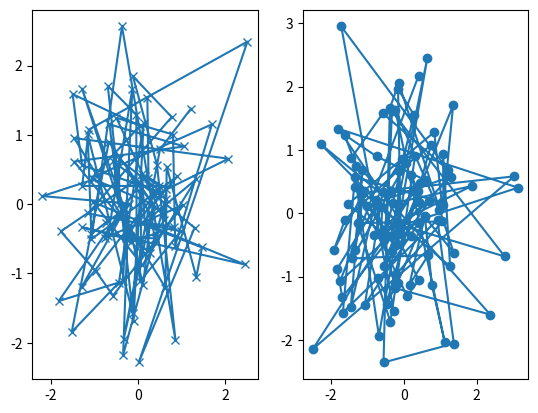

The matplotlib source for this figure:
# 面向对象接口
import numpy as np
from matplotlib import pyplot as plt


def my_plotter(ax, data1, data2, param_dict):
    """
    A helper function to make a graph

    Parameters
    ----------
    ax : Axes
        The axes to draw to

    data1 : array
       The x data

    data2 : array
       The y data

    param_dict : dict
       Dictionary of kwargs to pass to ax.plot

    Returns
    -------
    out : list
        list of artists added
    """
    out = ax.plot(data1, data2, **param_dict)
    return out


# 如果你想要两个子图：
data1, data2, data3, data4 = np.random.randn(4, 100)
fig, (ax1, ax2) = plt.subplots(1, 2)
out = my_plotter(ax1, data1, data2, {'marker': 'x'})
my_plotter(ax2, data3, data4, {'marker': 'o'})
print(out, type(out))
plt.show()


